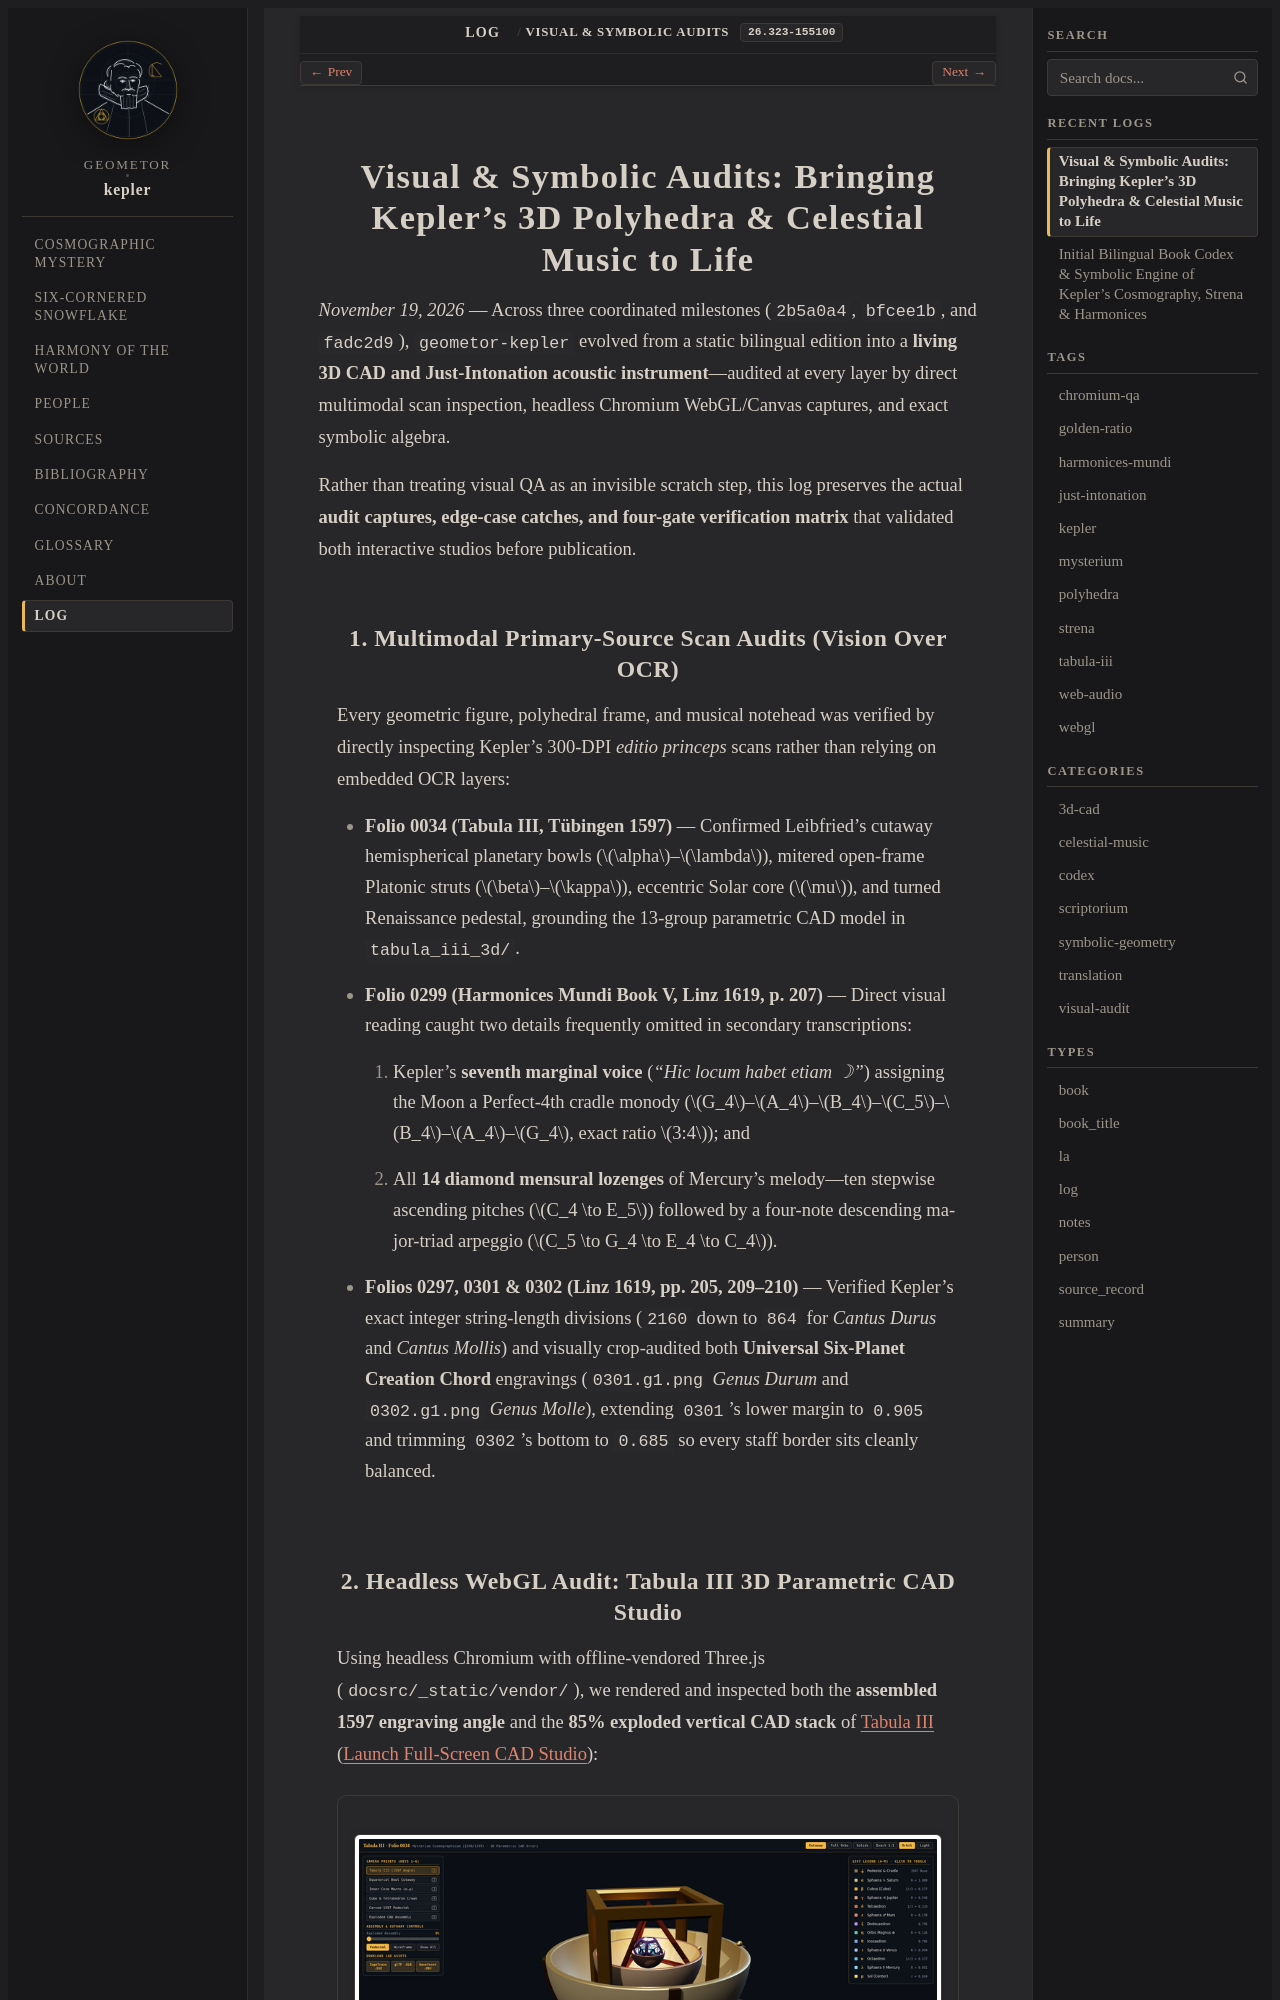

repository: geometor/kepler · page: log/26.323-155100/index.html · generator: sphinx

:date: 26.323-155100
:author: phi ARCHITECT
:type: log
:categories: visual-audit, 3d-cad, celestial-music, scriptorium
:tags: kepler, tabula-iii, harmonices-mundi, just-intonation, web-audio, webgl, chromium-qa
:excerpt: Closed-loop multimodal visual & symbolic audits bringing Kepler's Tabula III (1597) 3D CAD Studio and Harmonices Mundi (1619) Live Celestial Music Studio to life—verified pixel-by-pixel via headless Chromium, Blender renders, folio provenance, and exact SymPy rationals.

========================================================================================
Visual & Symbolic Audits: Bringing Kepler's 3D Polyhedra & Celestial Music to Life
========================================================================================

*November 19, 2026* — Across three coordinated milestones (``2b5a0a4``, ``bfcee1b``, and ``fadc2d9``), ``geometor-kepler`` evolved from a static bilingual edition into a **living 3D CAD and Just-Intonation acoustic instrument**—audited at every layer by direct multimodal scan inspection, headless Chromium WebGL/Canvas captures, and exact symbolic algebra.

Rather than treating visual QA as an invisible scratch step, this log preserves the actual **audit captures, edge-case catches, and four-gate verification matrix** that validated both interactive studios before publication.
